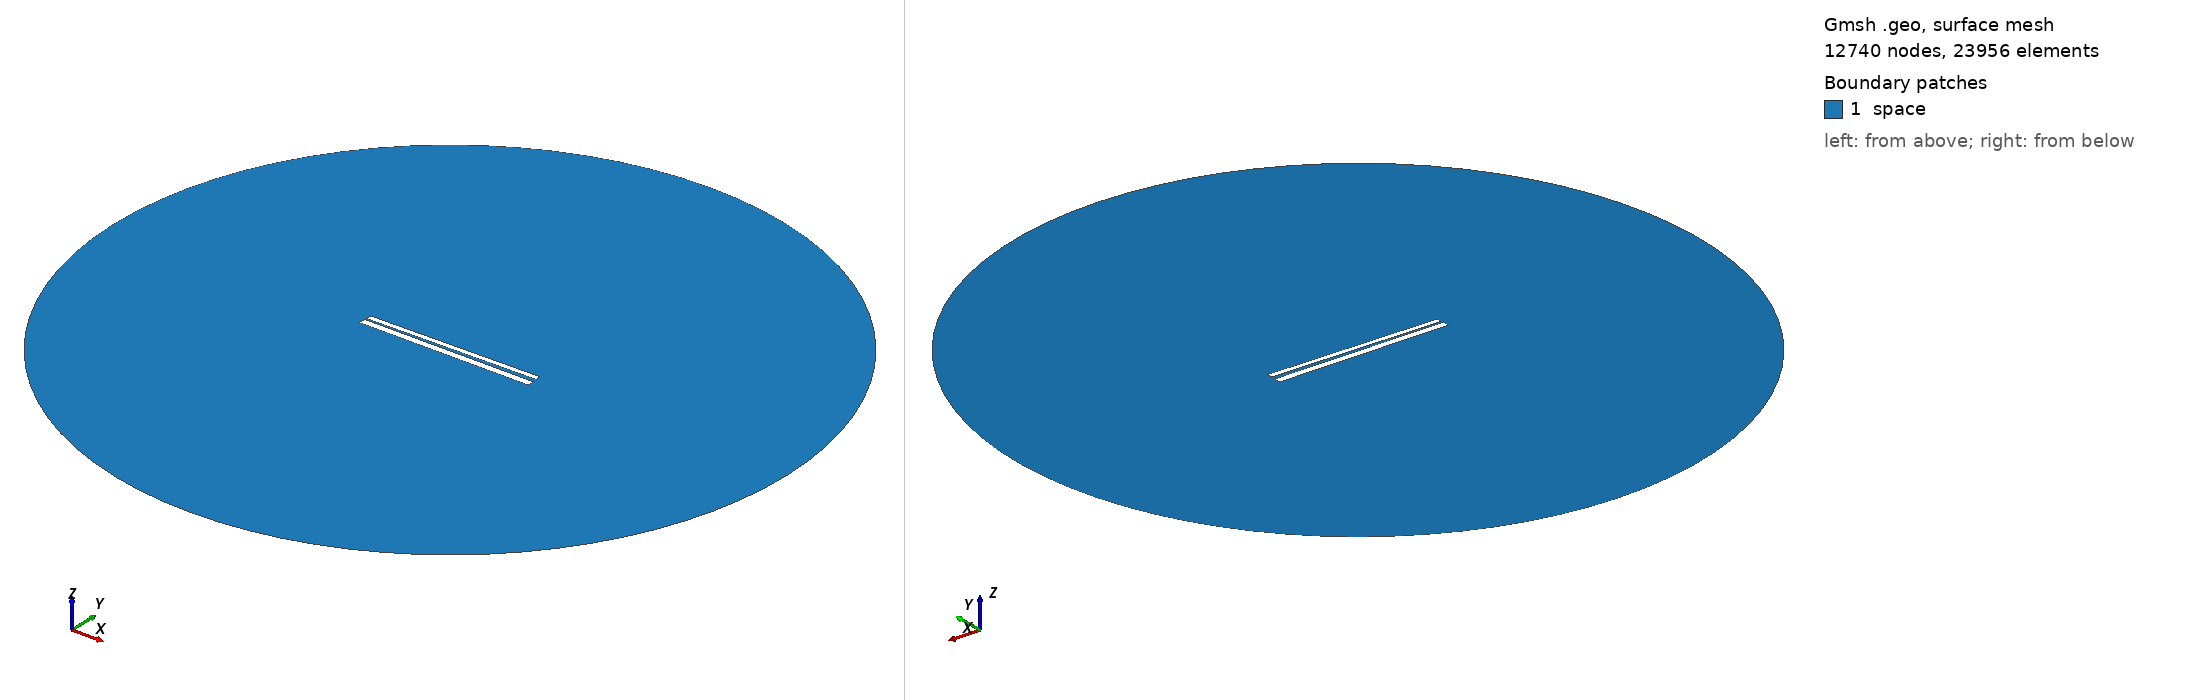

Gmsh geometry script, surface-meshed: 12740 nodes, 23956 surface elements. Boundary patches (legend numbers): 1 space. Left view from above one corner, right view from below the opposite corner. Legend entries are the model's physical surfaces. The drawing asked Gmsh for element sizes between 1% and 20% of the model's largest extent; the script's own settings can give other sizes.

=== 502.geo (drawn) ===
// Set the geometry kernel
SetFactory("OpenCASCADE");

//---------------------------------------
// Rectangles
//---------------------------------------

// Rectangle 1 (top)
Point(1) = {-49.62222222222222, 1.1277777777777778, 0, 1.0};
Point(2) = {49.62222222222222, 1.1277777777777778, 0, 1.0};
Point(3) = {49.62222222222222, 4.372222222222222, 0, 1.0};
Point(4) = {-49.62222222222222, 4.372222222222222, 0, 1.0};

Line(1) = {1, 2};
Line(2) = {2, 3};
Line(3) = {3, 4};
Line(4) = {4, 1};

Line Loop(1) = {1, 2, 3, 4};
Plane Surface(1) = {1};

Rotate { {0, 0, 1}, {0,  0.75,  0}, 0.014 } {
  Surface{1};
}

// Rectangle 2 (bottom)
Point(5) = {-50,-0.75, 0, 1.0};
Point(6) = { 50,-0.75, 0, 1.0};
Point(7) = { 50,-4.75, 0, 1.0};
Point(8) = {-50,-4.75, 0, 1.0};

Line(5) = {5, 6};
Line(6) = {6, 7};
Line(7) = {7, 8};
Line(8) = {8, 5};

Line Loop(2) = {5, 6, 7, 8};
Plane Surface(2) = {2}; 


//---------------------------------------
// Circle
//---------------------------------------

// Define points
Point(9) = {0, 0, 0};        // Center
Point(10) = {200, 0, 0};     // Start point
Point(11) = {0, 200, 0};     // 90 degrees
Point(12) = {-200, 0, 0};    // 180 degrees
Point(13) = {0, -200, 0};    // 270 degrees

// Define circle arcs (each needs start, center, end)
Circle(9) = {10, 9, 11};
Circle(10) = {11, 9, 12};
Circle(11) = {12, 9, 13};
Circle(12) = {13, 9, 10};

// Define curve loop and surface if needed
Curve Loop(3) = {9, 10, 11, 12};
Surface(3) = {3};

// Subtract Rectangles from Circle
BooleanDifference{ Surface{3}; Delete; }{ Surface{1}; Surface{2}; Delete; }

//---------------------------------------
// Transfinite Lines and Surface
//---------------------------------------
r = 7;
Transfinite Line {1, 3} = 50*r Using Progression 1;
Transfinite Line {2, 4} = 2*r Using Progression 1;
Transfinite Line {5, 7} = 50*r Using Progression 1;
Transfinite Line {6, 8} = 2*r Using Progression 1;
Transfinite Line {9, 10, 11, 12} = 20 Using Progression 1;

//---------------------------------------
// Define Physical Groups
//---------------------------------------                

//--- Physical Curves
// Physical groups for boundaries
Physical Line("force_segment", 10) = {1};
Physical Line("upper_plate", 11) = {2, 3, 4};
Physical Line("lower_plate", 12) = {5, 6, 7, 8};
Physical Line("boundary", 20) = {9, 10, 11, 12};

//--- Physical Surfaces
Physical Surface("space", 30) = {3};

//---------------------------------------
// 6. Generate the Mesh
//---------------------------------------
Mesh 2;  // 2D mesh generation
